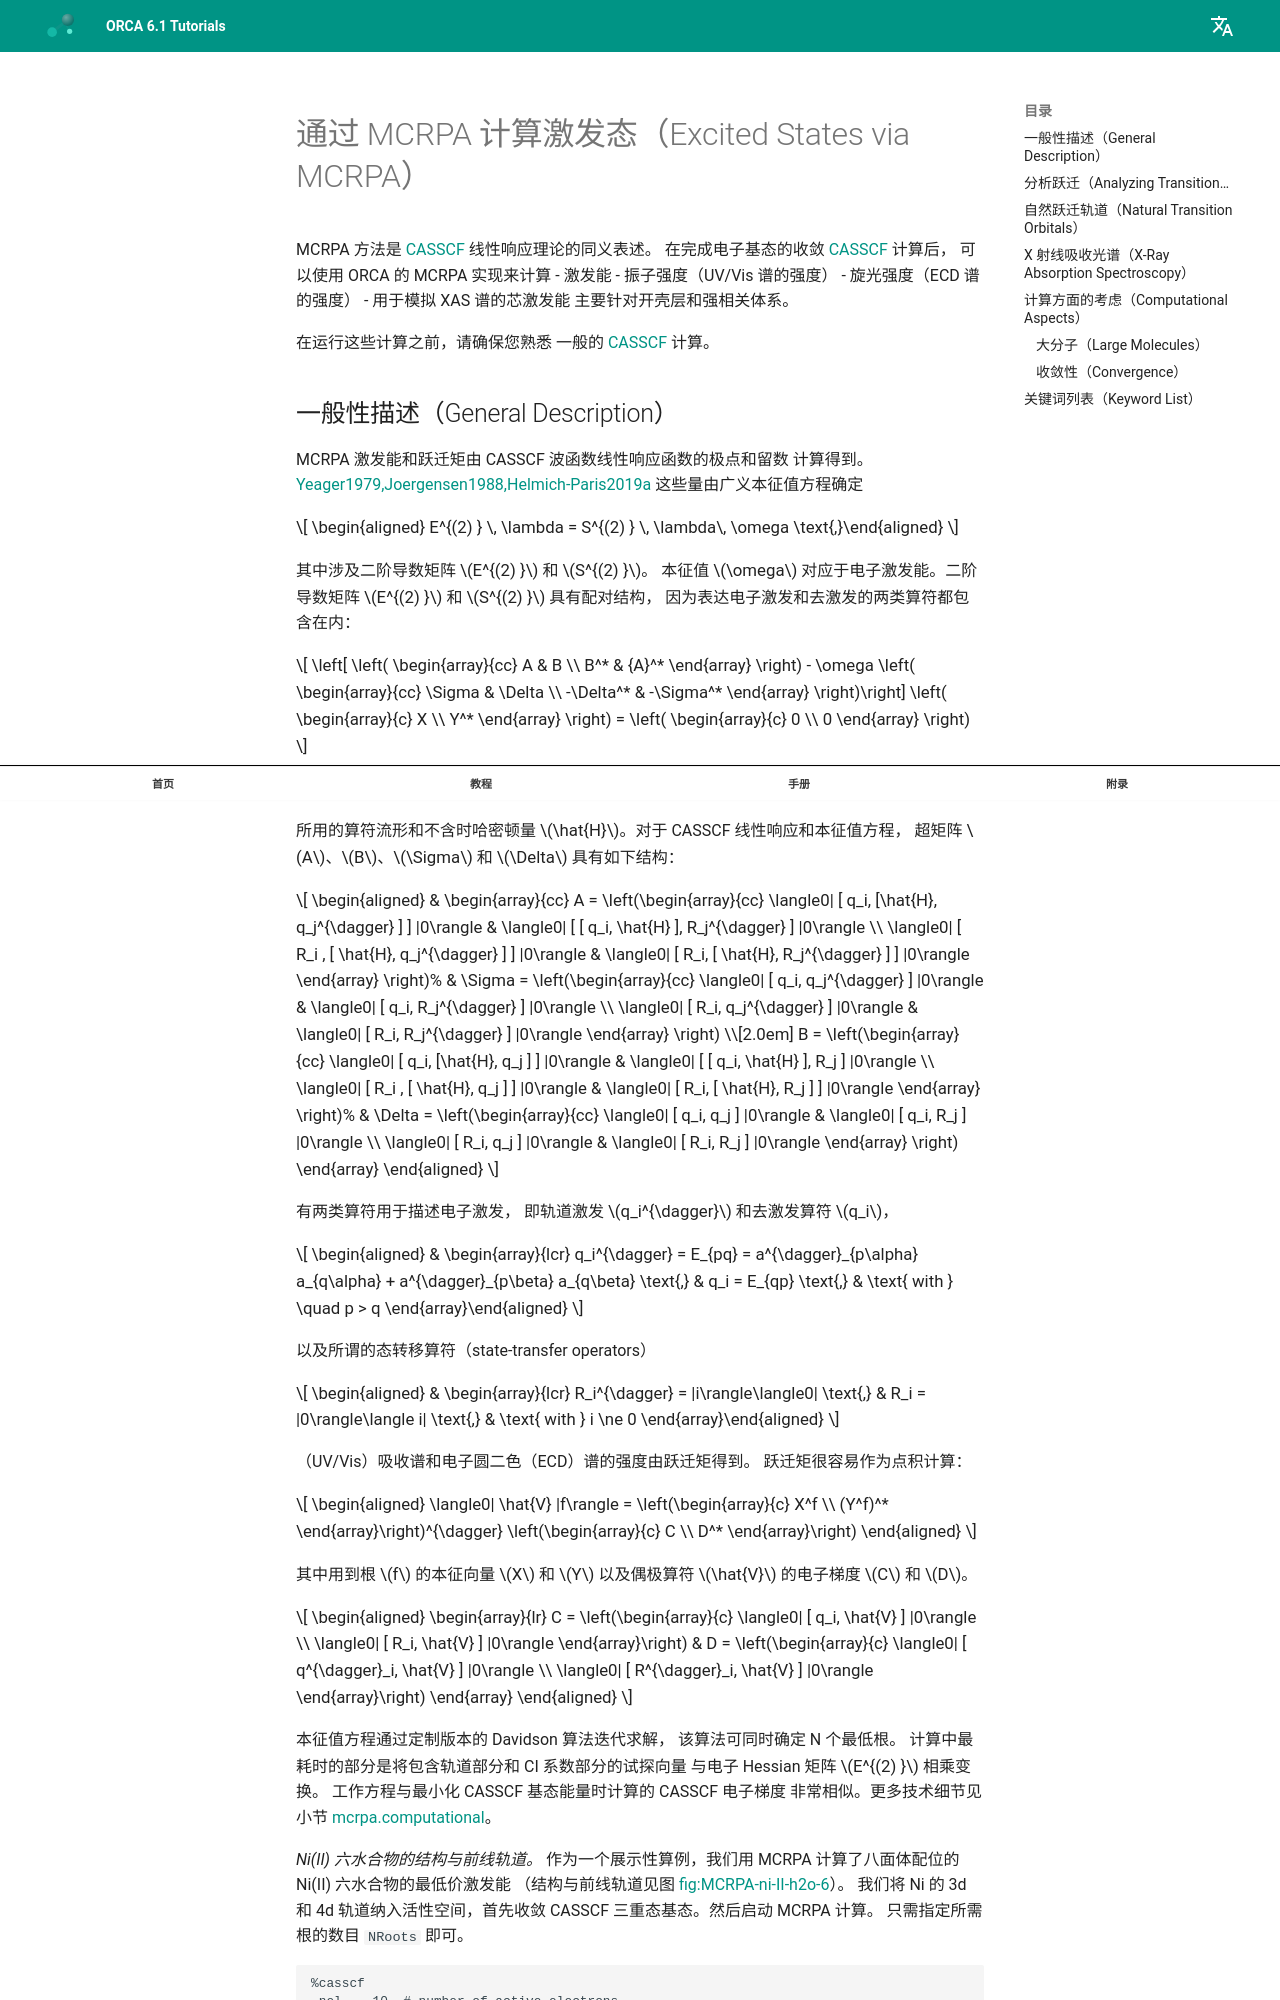

repository: wxyhgk/orca-docs · page: zh/manual/contents/spectroscopyproperties/mcrpa/index.html · generator: mkdocs



<a id="sec:spectroscopyproperties.mcrpa"></a>
# 通过 MCRPA 计算激发态（Excited States via MCRPA）

MCRPA 方法是 [CASSCF](#sec:modelchemistries.casscf) 线性响应理论的同义表述。
在完成电子基态的收敛 [CASSCF](#sec:modelchemistries.casscf) 计算后，
可以使用 ORCA 的 MCRPA 实现来计算
- 激发能
- 振子强度（UV/Vis 谱的强度）
- 旋光强度（ECD 谱的强度）
- 用于模拟 XAS 谱的芯激发能
主要针对开壳层和强相关体系。

在运行这些计算之前，请确保您熟悉
一般的 [CASSCF](#sec:modelchemistries.casscf) 计算。
